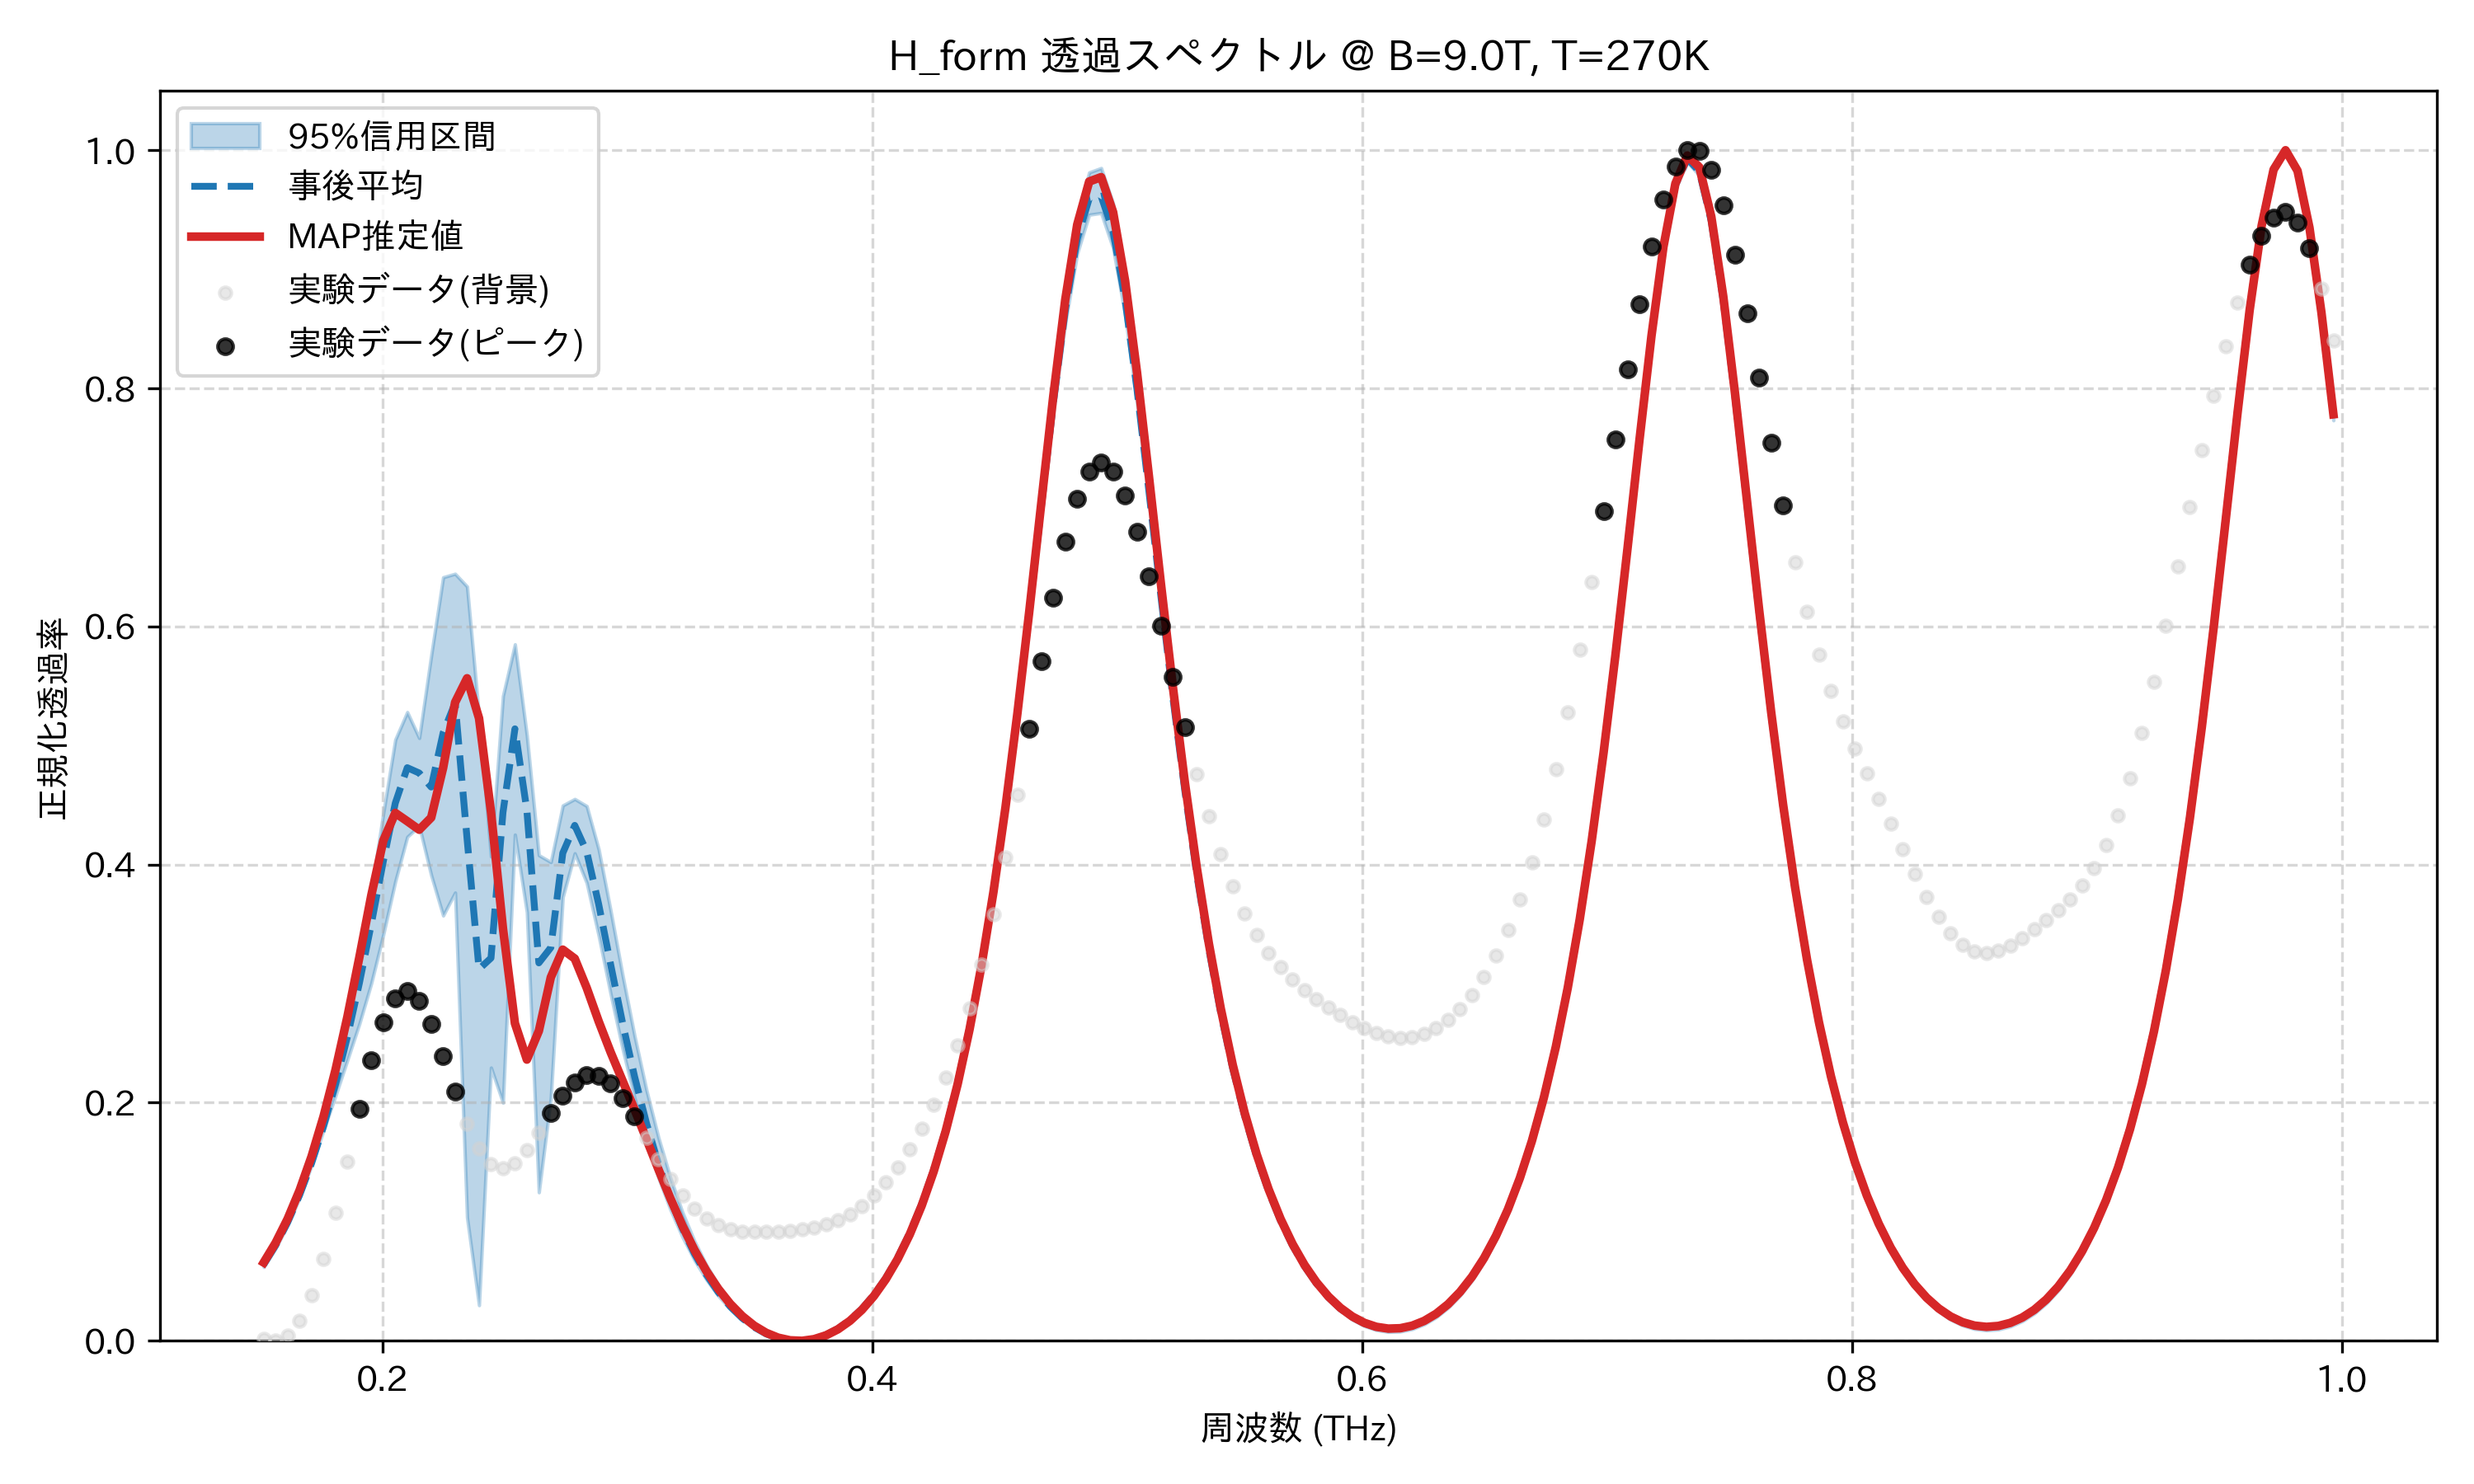

The table this chart was drawn from, first rows:
frequency_thz, mean_transmission, map_transmission, lower_95, upper_95, observed_normalized
0.1514, 0.06406, 0.06576, 0.06195, 0.06758, 0.00157
0.1563, 0.08017, 0.08236, 0.07782, 0.08439, 0.0
0.1612, 0.09949, 0.1024, 0.09704, 0.1042, 0.004236
0.1661, 0.1224, 0.1264, 0.1201, 0.127, 0.0165
0.171, 0.1491, 0.1548, 0.1472, 0.1526, 0.03804
0.1759, 0.1801, 0.1884, 0.1767, 0.1821, 0.06881
0.1808, 0.2154, 0.2275, 0.2058, 0.2205, 0.1073
0.1856, 0.2555, 0.2723, 0.2359, 0.2657, 0.1508
0.1905, 0.3006, 0.3223, 0.2663, 0.3182, 0.1951
0.1954, 0.3504, 0.3744, 0.3005, 0.3782, 0.2356
0.2003, 0.4029, 0.4202, 0.3413, 0.4432, 0.2678
0.2052, 0.4516, 0.4434, 0.3858, 0.5049, 0.2878
0.2101, 0.4814, 0.4364, 0.4233, 0.5281, 0.2937
0.2149, 0.4769, 0.4293, 0.4325, 0.5063, 0.2856
0.2198, 0.4651, 0.4395, 0.3911, 0.5755, 0.266
0.2247, 0.5106, 0.4814, 0.3572, 0.6413, 0.239
0.2296, 0.5358, 0.5363, 0.3765, 0.6443, 0.2095
0.2345, 0.4216, 0.5565, 0.1036, 0.6336, 0.1823
0.2394, 0.3122, 0.5229, 0.02988, 0.5244, 0.1612
0.2443, 0.3215, 0.4441, 0.2295, 0.4068, 0.1485
0.2491, 0.4438, 0.3463, 0.2, 0.5416, 0.1448
0.254, 0.514, 0.2666, 0.4252, 0.585, 0.1493
0.2589, 0.4453, 0.2362, 0.36, 0.5084, 0.1602
0.2638, 0.3174, 0.2603, 0.1247, 0.4079, 0.1751
0.2687, 0.3303, 0.3053, 0.2038, 0.4021, 0.1912
0.2736, 0.4097, 0.3286, 0.3726, 0.4497, 0.2059
0.2785, 0.4329, 0.321, 0.4095, 0.4551, 0.2171
0.2833, 0.4108, 0.2964, 0.3846, 0.4492, 0.223
0.2882, 0.3667, 0.2683, 0.3404, 0.4129, 0.2226
0.2931, 0.3161, 0.2424, 0.2914, 0.3613, 0.216
0.298, 0.2668, 0.2184, 0.2453, 0.307, 0.204
0.3029, 0.222, 0.1943, 0.204, 0.2561, 0.1882
0.3078, 0.1826, 0.1693, 0.1679, 0.2103, 0.1705
0.3127, 0.1484, 0.1439, 0.1369, 0.1706, 0.1526
0.3175, 0.1192, 0.1194, 0.1102, 0.1367, 0.1361
0.3224, 0.09433, 0.09672, 0.08732, 0.108, 0.122
0.3273, 0.07327, 0.07639, 0.06789, 0.08386, 0.1107
0.3322, 0.05557, 0.05868, 0.05148, 0.0637, 0.1025
0.3371, 0.04084, 0.04358, 0.03778, 0.04703, 0.09689
0.342, 0.02874, 0.031, 0.02649, 0.03336, 0.09355
0.3468, 0.019, 0.02076, 0.01737, 0.02238, 0.09188
0.3517, 0.01141, 0.01271, 0.01028, 0.0138, 0.09132
0.3566, 0.005814, 0.006711, 0.005082, 0.007407, 0.09142
0.3615, 0.002095, 0.002638, 0.001674, 0.003037, 0.09186
0.3664, 0.0001739, 0.0004168, 0.0, 0.0005889, 0.09255
0.3713, 1.3964745452478128e-05, 0.0, 0.0, 4.214700049245773e-05, 0.09356
0.3762, 0.001613, 0.001378, 0.001247, 0.001809, 0.09514
0.381, 0.005005, 0.004578, 0.004348, 0.005346, 0.0976
0.3859, 0.01026, 0.009666, 0.009363, 0.01073, 0.1013
0.3908, 0.0175, 0.01675, 0.01639, 0.01808, 0.1065
0.3957, 0.02687, 0.02598, 0.02559, 0.02755, 0.1134
0.4006, 0.03858, 0.03755, 0.03716, 0.03935, 0.1222
0.4055, 0.05288, 0.05174, 0.05136, 0.05374, 0.133
0.4104, 0.07012, 0.06885, 0.0685, 0.07106, 0.1458
0.4152, 0.09067, 0.0893, 0.089, 0.0917, 0.1608
0.4201, 0.115, 0.1135, 0.1133, 0.1161, 0.178
0.425, 0.1437, 0.1422, 0.1421, 0.1449, 0.198
0.4299, 0.1775, 0.1759, 0.1759, 0.1787, 0.2211
0.4348, 0.217, 0.2154, 0.2156, 0.2183, 0.2481
0.4397, 0.2631, 0.2616, 0.2618, 0.2645, 0.2796
... 114 more rows
